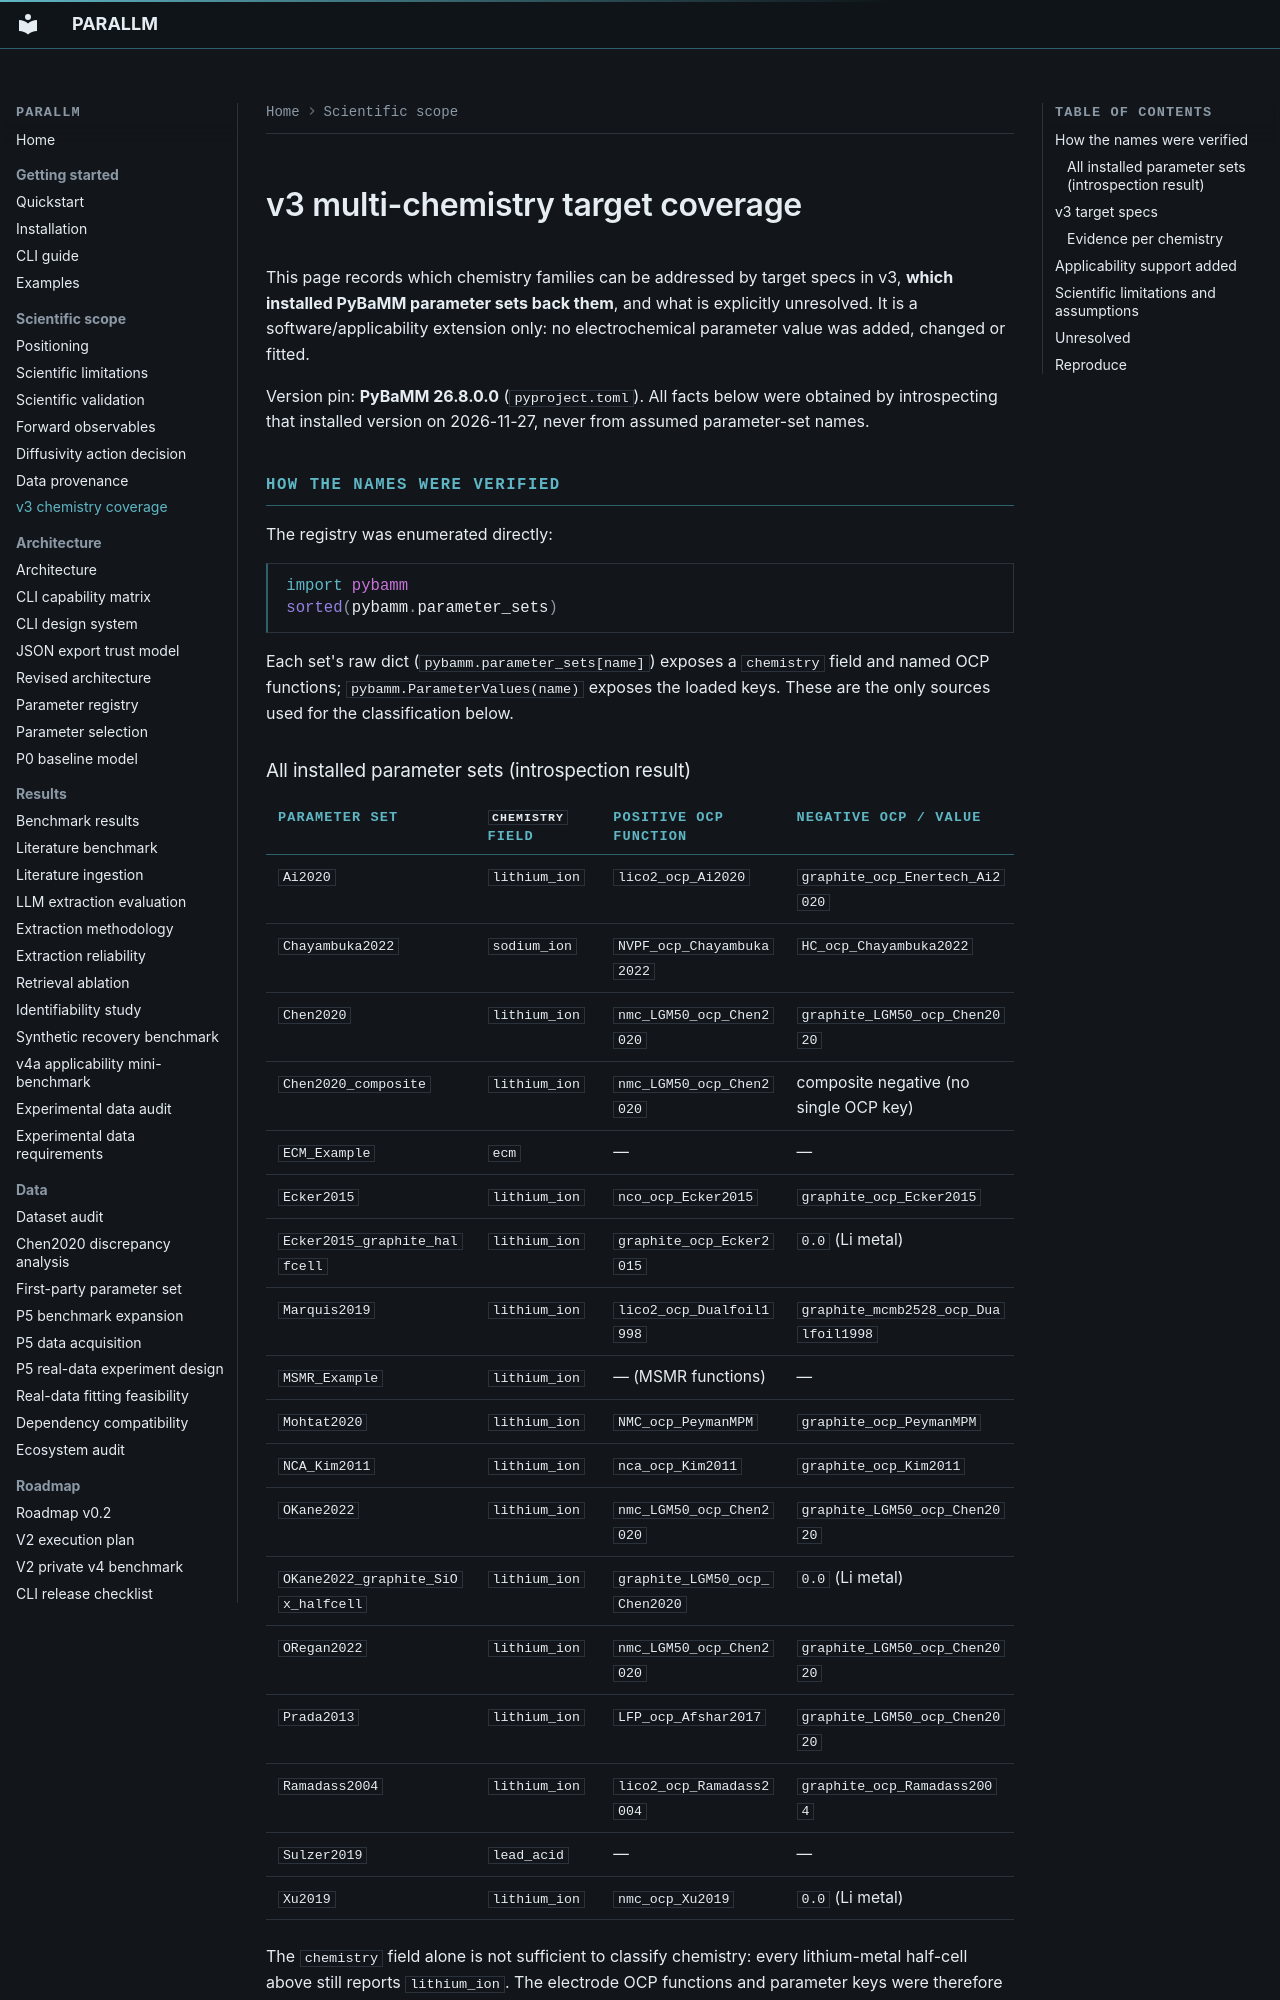

repository: bruhpika/ParaLLM-PyBaMM · page: V3_CHEMISTRY_COVERAGE/index.html · generator: mkdocs

# v3 multi-chemistry target coverage

This page records which chemistry families can be addressed by target specs in
v3, **which installed PyBaMM parameter sets back them**, and what is explicitly
unresolved. It is a software/applicability extension only: no electrochemical
parameter value was added, changed or fitted.

Version pin: **PyBaMM 26.8.0.0** (`pyproject.toml`). All facts below were
obtained by introspecting that installed version on 2026-11-27, never from
assumed parameter-set names.

## How the names were verified

The registry was enumerated directly:

```python
import pybamm
sorted(pybamm.parameter_sets)
```

Each set's raw dict (`pybamm.parameter_sets[name]`) exposes a `chemistry` field
and named OCP functions; `pybamm.ParameterValues(name)` exposes the loaded keys.
These are the only sources used for the classification below.

### All installed parameter sets (introspection result)

| Parameter set | `chemistry` field | Positive OCP function | Negative OCP / value |
|---|---|---|---|
| `Ai2020` | `lithium_ion` | `lico2_ocp_Ai2020` | `graphite_ocp_Enertech_Ai2020` |
| `Chayambuka2022` | `sodium_ion` | `NVPF_ocp_Chayambuka2022` | `HC_ocp_Chayambuka2022` |
| `Chen2020` | `lithium_ion` | `nmc_LGM50_ocp_Chen2020` | `graphite_LGM50_ocp_Chen2020` |
| `Chen2020_composite` | `lithium_ion` | `nmc_LGM50_ocp_Chen2020` | composite negative (no single OCP key) |
| `ECM_Example` | `ecm` | — | — |
| `Ecker2015` | `lithium_ion` | `nco_ocp_Ecker2015` | `graphite_ocp_Ecker2015` |
| `Ecker2015_graphite_halfcell` | `lithium_ion` | `graphite_ocp_Ecker2015` | `0.0` (Li metal) |
| `Marquis2019` | `lithium_ion` | `lico2_ocp_Dualfoil1998` | `graphite_mcmb2528_ocp_Dualfoil1998` |
| `MSMR_Example` | `lithium_ion` | — (MSMR functions) | — |
| `Mohtat2020` | `lithium_ion` | `NMC_ocp_PeymanMPM` | `graphite_ocp_PeymanMPM` |
| `NCA_Kim2011` | `lithium_ion` | `nca_ocp_Kim2011` | `graphite_ocp_Kim2011` |
| `OKane2022` | `lithium_ion` | `nmc_LGM50_ocp_Chen2020` | `graphite_LGM50_ocp_Chen2020` |
| `OKane2022_graphite_SiOx_halfcell` | `lithium_ion` | `graphite_LGM50_ocp_Chen2020` | `0.0` (Li metal) |
| `ORegan2022` | `lithium_ion` | `nmc_LGM50_ocp_Chen2020` | `graphite_LGM50_ocp_Chen2020` |
| `Prada2013` | `lithium_ion` | `LFP_ocp_Afshar2017` | `graphite_LGM50_ocp_Chen2020` |
| `Ramadass2004` | `lithium_ion` | `lico2_ocp_Ramadass2004` | `graphite_ocp_Ramadass2004` |
| `Sulzer2019` | `lead_acid` | — | — |
| `Xu2019` | `lithium_ion` | `nmc_ocp_Xu2019` | `0.0` (Li metal) |

The `chemistry` field alone is not sufficient to classify chemistry: every
lithium-metal half-cell above still reports `lithium_ion`. The electrode OCP
functions and parameter keys were therefore inspected as well.

## v3 target specs

| Target id | Chemistry | Parameter set | Model / options | Config |
|---|---|---|---|---|
| `lfp_graphite_prada2013` | LFP / graphite | `Prada2013` | `DFN`, default options | `configs/v3/target_lfp_graphite_prada2013.yaml` |
| `nmc811_lgm50_oregan2022` | NMC811 / graphite | `ORegan2022` | `DFN`, default options | `configs/v3/target_nmc811_lgm50_oregan2022.yaml` |
| `limetal_nmc_xu2019` | Li-metal / NMC | `Xu2019` | `DFN`, `{"working electrode": "positive"}` | `configs/v3/target_limetal_nmc_xu2019.yaml` |

`configs/v2/target_lgm50.yaml` is unchanged and remains the v0.2 demonstrator
(`Chen2020`, default options). The `configs/v3/chemistry_coverage.meta.yaml`
file is an auxiliary, declarative coverage/unresolved record; it is not a
target spec and is excluded from catalog loading.
